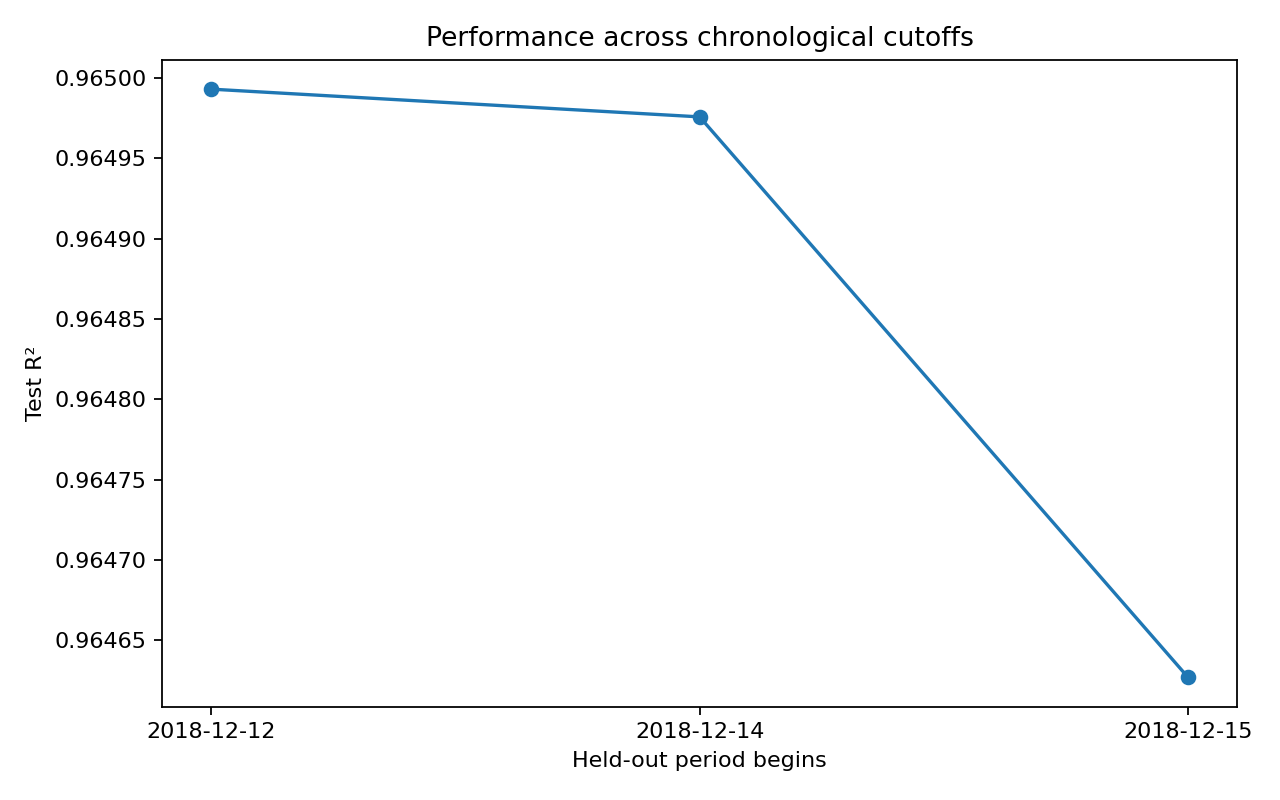

The data file committed next to this chart (first rows):
train_day_fraction, test_start, train_rows_available, train_rows_used, test_rows, MAE, R2
0.65, 2018-12-12, 403762, 50000, 234214, 1.13, 0.965
0.75, 2018-12-14, 447874, 50000, 190102, 1.12, 0.965
0.8, 2018-12-15, 489252, 50000, 148724, 1.126, 0.9646
